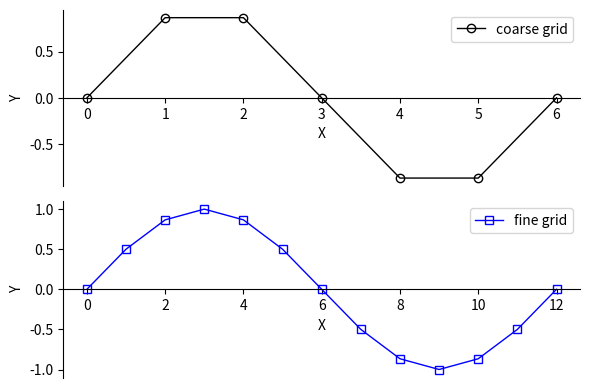

Reproduce this figure in Python.
import numpy as np
import matplotlib.pyplot as plt

n = 12
m = int(n/2)
dx = 1.0 / n
h = dx

xh = np.zeros( n + 1 )
yh = np.zeros( n + 1 )
ih = np.zeros( n + 1 )

x2h = np.zeros( m + 1 )
y2h = np.zeros( m + 1 )
i2h = np.zeros( m + 1 )

km = 2

for j in range(0, n + 1):
    xh[j] = j * h
    ih[j] = j
    yh[j] = np.sin( j * km * np.pi / n )


for j in range(0, m + 1):
    i2h[j] = j
    x2h[j] = j * 2 * h
    y2h[j] = np.sin( j * km * np.pi / m )
fig = plt.figure('OneFLOW-CFD Solver Wave with Wavenumber', figsize=(6, 4), dpi=100)

ax = fig.add_subplot(2,1,1)
ax.spines['bottom'].set_position('center')
ax.spines['right'].set_color('none')
ax.spines['top'].set_color('none')
ax.set_xlabel("X")
ax.set_ylabel("Y")
mycolor  = 'black'
mymarker = 'o'
mylabel  = 'coarse grid'
ax.plot(i2h,y2h,color=mycolor,linewidth=1,marker=mymarker,markerfacecolor='none',label=mylabel)
ax.legend()

ax = fig.add_subplot(2,1,2)
ax.spines['bottom'].set_position('center')
ax.spines['right'].set_color('none')
ax.spines['top'].set_color('none')
ax.set_xlabel("X")
ax.set_ylabel("Y")
mycolor  = 'blue'
mymarker = 's'
mylabel  = 'fine grid'
ax.plot(ih,yh,color=mycolor,linewidth=1,marker=mymarker,markerfacecolor='none',label=mylabel)
ax.legend()

fig.tight_layout()
plt.show()
